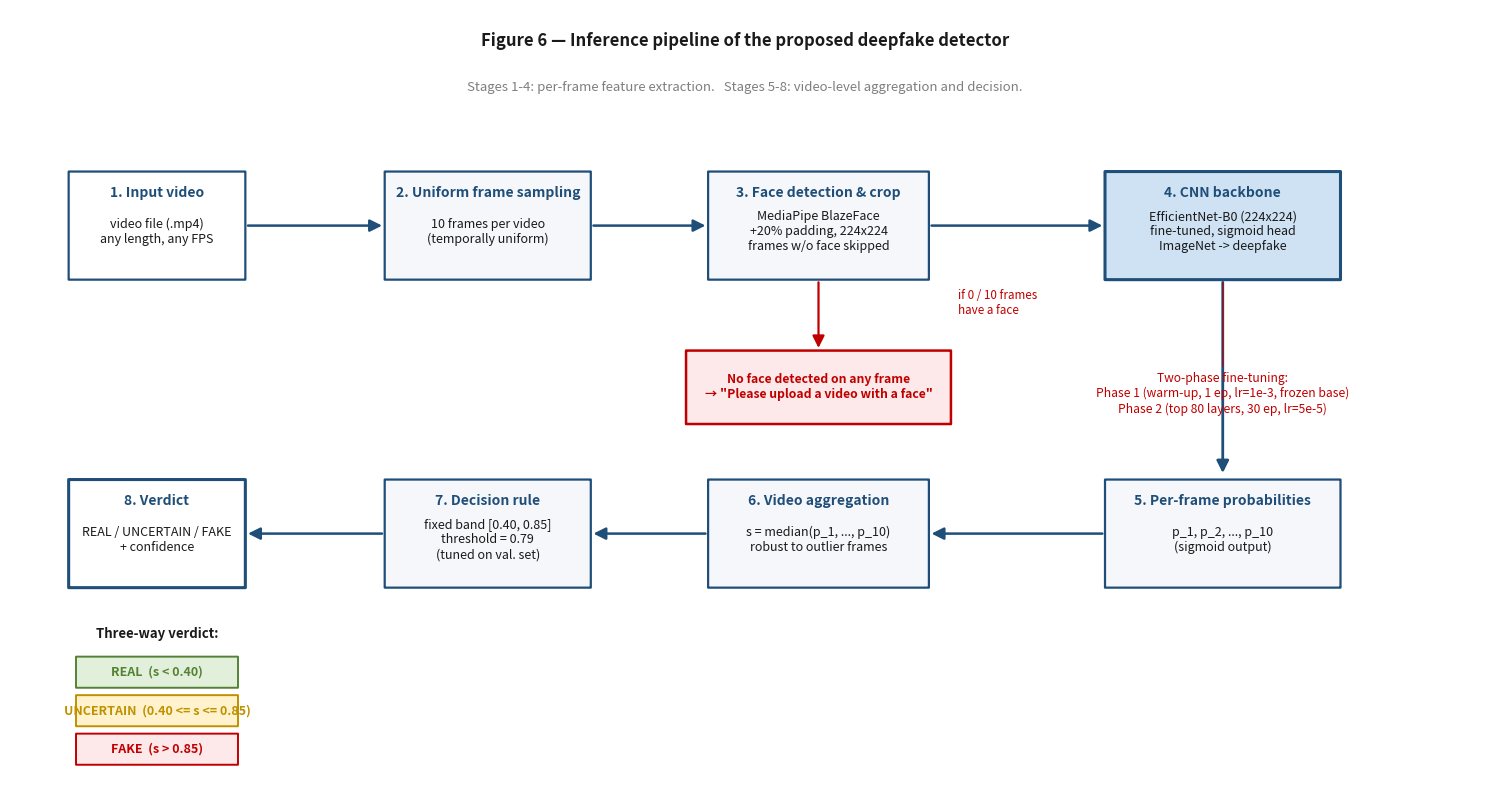

Generate this figure with matplotlib:
"""
plot_pipeline.py
================
Generate Figure 6 of the thesis: the inference pipeline of the deepfake
detector developed in this work.

Stages (left to right, top row):
    1. Input video (.mp4)
    2. Uniform frame sampling (10 frames per video)
    3. Face detection & crop (MediaPipe BlazeFace, 224x224, +20% padding)
    4. EfficientNet-B0 backbone, fine-tuned (sigmoid head)
Stages (right to left, bottom row):
    5. Per-frame fake probabilities  [p_1, ..., p_10]
    6. Median aggregation  ->  video-level score s
    7. Decision rule with fixed uncertainty band [0.40, 0.85]
    8. Three-way verdict: REAL / UNCERTAIN / FAKE

Dependencies:
    pip install matplotlib

Usage:
    python plot_pipeline.py

Output (in current working directory):
    figure_6_pipeline.png   - 300 DPI raster, ready for Word
    figure_6_pipeline.svg   - vector, scales without loss of quality
"""

import matplotlib.pyplot as plt
from matplotlib.patches import FancyBboxPatch, FancyArrowPatch

COL_NAVY     = "#1f4e79"
COL_RED      = "#c00000"
COL_GRAY     = "#7f7f7f"
COL_PALE     = "#cfe2f3"
COL_BG       = "#f5f7fa"
COL_TEXT     = "#1a1a1a"
COL_REAL_BG  = "#e2efda"
COL_REAL_ED  = "#548235"
COL_UNC_BG   = "#fff2cc"
COL_UNC_ED   = "#bf9000"
COL_FAKE_BG  = "#fde9e9"
COL_FAKE_ED  = "#c00000"

plt.rcParams.update({
    "font.size":         10,
    "axes.titlesize":    11,
    "axes.labelsize":    10,
    "axes.spines.top":   False,
    "axes.spines.right": False,
    "axes.spines.left":  False,
    "axes.spines.bottom": False,
})


def draw_stage(ax, x, y, w, h, title, body, *,
               face=COL_BG, edge=COL_NAVY, linewidth=1.6,
               title_color=COL_NAVY,
               title_fontsize=10.0, body_fontsize=9.0):
    """Bold title at top of box, body text below."""
    patch = FancyBboxPatch(
        (x - w / 2, y - h / 2), w, h,
        boxstyle="round,pad=0.02,rounding_size=0.04",
        linewidth=linewidth, edgecolor=edge, facecolor=face,
        zorder=2,
    )
    ax.add_patch(patch)
    if title:
        ax.text(x, y + h / 2 - 1.8, title,
                ha="center", va="top",
                fontsize=title_fontsize, color=title_color,
                fontweight="bold", zorder=3)
        ax.text(x, y - 0.8, body,
                ha="center", va="center",
                fontsize=body_fontsize, color=COL_TEXT, zorder=3)
    else:
        ax.text(x, y, body,
                ha="center", va="center",
                fontsize=body_fontsize, color=title_color,
                fontweight="bold", zorder=3)


def draw_arrow(ax, x1, y1, x2, y2, *, color=COL_NAVY, linewidth=1.8):
    arrow = FancyArrowPatch(
        (x1, y1), (x2, y2),
        arrowstyle="-|>", mutation_scale=18,
        linewidth=linewidth, color=color, zorder=1,
    )
    ax.add_patch(arrow)


fig, ax = plt.subplots(figsize=(15, 8.0))
ax.set_xlim(0, 200)
ax.set_ylim(0, 100)
ax.axis("off")

W = 24
H = 14

# ---- Top row: stages 1..4 (left -> right)
TOP_Y = 72

stage1_x = 20
stage2_x = 65
stage3_x = 110
stage4_x = 165

draw_stage(ax, stage1_x, TOP_Y, W, H,
           "1. Input video",
           "video file (.mp4)\nany length, any FPS",
           face="white", edge=COL_NAVY)

draw_stage(ax, stage2_x, TOP_Y, W + 4, H,
           "2. Uniform frame sampling",
           "10 frames per video\n(temporally uniform)",
           face=COL_BG, edge=COL_NAVY)

draw_stage(ax, stage3_x, TOP_Y, W + 6, H,
           "3. Face detection & crop",
           "MediaPipe BlazeFace\n+20% padding, 224x224\nframes w/o face skipped",
           face=COL_BG, edge=COL_NAVY)

draw_stage(ax, stage4_x, TOP_Y, W + 8, H,
           "4. CNN backbone",
           "EfficientNet-B0 (224x224)\nfine-tuned, sigmoid head\nImageNet -> deepfake",
           face=COL_PALE, edge=COL_NAVY, linewidth=2.2)

# Arrows: 1 -> 2 -> 3 -> 4
draw_arrow(ax, stage1_x + W / 2,         TOP_Y, stage2_x - (W + 4) / 2,  TOP_Y)
draw_arrow(ax, stage2_x + (W + 4) / 2,   TOP_Y, stage3_x - (W + 6) / 2,  TOP_Y)
draw_arrow(ax, stage3_x + (W + 6) / 2,   TOP_Y, stage4_x - (W + 8) / 2,  TOP_Y)

# Down-curve arrow from stage 4 (top row right) to stage 5 (bottom row right)
BOT_Y = 32
draw_arrow(ax, stage4_x, TOP_Y - H / 2, stage4_x, BOT_Y + H / 2 + 0.5,
           linewidth=2.0)

# ---- Early-exit branch from stage 3: if no face on any frame -> reject
no_face_x = 110
no_face_y = 51
no_face_w = 36
no_face_h = 9.5

draw_stage(ax, no_face_x, no_face_y, no_face_w, no_face_h,
           "",
           "No face detected on any frame\n"
           '→ "Please upload a video with a face"',
           face=COL_FAKE_BG, edge=COL_FAKE_ED, linewidth=1.8,
           title_color=COL_FAKE_ED, body_fontsize=8.8)

draw_arrow(ax, stage3_x, TOP_Y - H / 2,
           no_face_x, no_face_y + no_face_h / 2,
           color=COL_RED, linewidth=1.6)

ax.text(no_face_x + no_face_w / 2 + 1, (TOP_Y - H / 2 + no_face_y) / 2 + 4,
        "if 0 / 10 frames\nhave a face",
        ha="left", va="center",
        fontsize=8.4, color=COL_RED, style="italic")

# ---- Bottom row: stages 5..8 (right -> left)
stage8_x = 20
stage7_x = 65
stage6_x = 110
stage5_x = 165

draw_stage(ax, stage5_x, BOT_Y, W + 8, H,
           "5. Per-frame probabilities",
           "p_1, p_2, ..., p_10\n(sigmoid output)",
           face=COL_BG, edge=COL_NAVY)

draw_stage(ax, stage6_x, BOT_Y, W + 6, H,
           "6. Video aggregation",
           "s = median(p_1, ..., p_10)\nrobust to outlier frames",
           face=COL_BG, edge=COL_NAVY)

draw_stage(ax, stage7_x, BOT_Y, W + 4, H,
           "7. Decision rule",
           "fixed band [0.40, 0.85]\nthreshold = 0.79\n(tuned on val. set)",
           face=COL_BG, edge=COL_NAVY)

draw_stage(ax, stage8_x, BOT_Y, W, H,
           "8. Verdict",
           "REAL / UNCERTAIN / FAKE\n+ confidence",
           face="white", edge=COL_NAVY, linewidth=2.2)

# Arrows: 5 -> 6 -> 7 -> 8 (right to left)
draw_arrow(ax, stage5_x - (W + 8) / 2,   BOT_Y, stage6_x + (W + 6) / 2,  BOT_Y)
draw_arrow(ax, stage6_x - (W + 6) / 2,   BOT_Y, stage7_x + (W + 4) / 2,  BOT_Y)
draw_arrow(ax, stage7_x - (W + 4) / 2,   BOT_Y, stage8_x + W / 2,        BOT_Y)

# ---- Verdict legend (3 colored chips) under stage 8
chip_w = 22
chip_h = 4.0
chip_x = stage8_x

ax.text(chip_x, 19, "Three-way verdict:",
        ha="center", va="center",
        fontsize=9.5, color=COL_TEXT, fontweight="bold")

draw_stage(ax, chip_x, 14, chip_w, chip_h,
           "", "REAL  (s < 0.40)",
           face=COL_REAL_BG, edge=COL_REAL_ED, linewidth=1.4,
           title_color=COL_REAL_ED, body_fontsize=9.0)
draw_stage(ax, chip_x,  9, chip_w, chip_h,
           "", "UNCERTAIN  (0.40 <= s <= 0.85)",
           face=COL_UNC_BG, edge=COL_UNC_ED, linewidth=1.4,
           title_color=COL_UNC_ED, body_fontsize=9.0)
draw_stage(ax, chip_x,  4, chip_w, chip_h,
           "", "FAKE  (s > 0.85)",
           face=COL_FAKE_BG, edge=COL_FAKE_ED, linewidth=1.4,
           title_color=COL_FAKE_ED, body_fontsize=9.0)

# ---- Side annotations (training-time info, in red)
ax.annotate(
    "Two-phase fine-tuning:\nPhase 1 (warm-up, 1 ep, lr=1e-3, frozen base)\n"
    "Phase 2 (top 80 layers, 30 ep, lr=5e-5)",
    xy=(stage4_x, TOP_Y - H / 2),
    xytext=(stage4_x, 53),
    ha="center", va="top",
    fontsize=8.7, color=COL_RED,
    arrowprops=dict(arrowstyle="-", color=COL_RED, linewidth=0.8),
)

# ---- Title and caption
ax.text(100, 96, "Figure 6 — Inference pipeline of the proposed deepfake detector",
        ha="center", va="center",
        fontsize=12, color=COL_TEXT, fontweight="bold")

ax.text(100, 90,
        ("Stages 1-4: per-frame feature extraction.   "
         "Stages 5-8: video-level aggregation and decision."),
        ha="center", va="center",
        fontsize=9.5, color=COL_GRAY, style="italic")

plt.tight_layout()

out_png = "figure_6_pipeline.png"
out_svg = "figure_6_pipeline.svg"
plt.savefig(out_png, dpi=300, bbox_inches="tight")
plt.savefig(out_svg, bbox_inches="tight")
print(f"Saved: {out_png}  (300 DPI, for Word)")
print(f"Saved: {out_svg}  (vector)")

plt.show()
